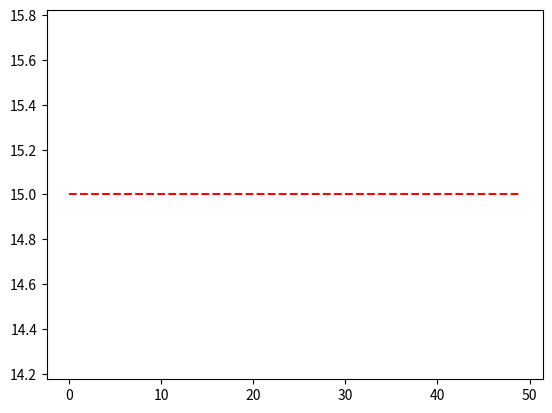

Reproduce this figure in Python. (Note: this script raises an exception after producing the figure.)
import numpy as np
import matplotlib.pyplot as plt

best_trace = [[2, 0],
 [2, 1],
 [3, 1],
 [4, 1],
 [4, 2],
 [4, 3],
 [4, 4],
 [3, 4],
 [3, 5],
 [3, 6],
 [3, 7],
 [3, 8],
 [2, 8],
 [1, 8],
 [0, 8]]

class world:
    def __init__(self):
        self.state = [2, 0]
        self.blocks = [
            [[x, 2] for x in range(1,4)],
            [[4, 5]],
            [[x, 7] for x in range(0,3)]
        ]
        self.goal = [0, 8]

        self.notvisit = np.zeros((6, 9))

        self.Q = np.zeros((6,9,4))
        self.epsilon = 0.3
        self.k = 0.05
        pass

    def is_valid(self, state, motion):
        new_state = [state[0], state[1]]
        if motion == 0:
            new_state[1] += 1
        elif motion == 1:
            new_state[1] -= 1
        elif motion == 2:
            new_state[0] += 1
        elif motion == 3:
            new_state[0] -= 1

        if new_state[0] < 0 or new_state[0] > 5 or new_state[1] < 0 or new_state[1] > 8:
            return [False, new_state]
        for each in self.blocks:
            for block in each:
                if new_state == block:
                    return [False, new_state]
        return [True, new_state]

    def drawTrace(self, trace):
        trace_map = np.zeros((6, 9))
        for each in self.blocks:
            for block in each:
                trace_map[block[0], block[1]] = -1
        for each in trace:
            trace_map[each[0], each[1]] = 1
        print(trace_map)

    def best_trace(self):
        state = [2, 0]
        trace = [[2, 0]]
        while state != self.goal:
            action = np.argmax(self.Q[state[0], state[1], :])
            [new_state, _] = self.move(state, action)
            state = [new_state[0], new_state[1]]
            trace.append([new_state[0], new_state[1]])
        return trace
        
    def move(self, state, action):
        [is_valid, new_state] = self.is_valid(state, action)
        if not is_valid:
            new_state = [state[0], state[1]]
        if new_state == self.goal:
            reward = 10
        else:
            reward = self.k*np.math.sqrt(self.notvisit[new_state[0],new_state[1]])
        return [new_state, reward]

    def pi(self, state, add_motivation):
        rand_num = np.random.rand()
        if rand_num < 1-self.epsilon:
            if add_motivation:
                tmp_Q = np.copy(self.Q[state[0], state[1], :])
                for i in range(4):
                    [new_state, _] = self.move(state, i)
                    tmp_Q[i] += self.k*np.math.sqrt(self.notvisit[new_state[0],new_state[1]])
                action = np.argmax(tmp_Q)
            else:
                action = np.argmax(self.Q[state[0], state[1], :])
        else:
            action = np.random.choice([0,1,2,3])
        return action


    def build_episode(self):
        state = [2,0]
        time_step = 0
        while state != self.goal:
            action = self.pi(state, False)
            [new_state, reward] = self.move(state, action)
            time_step += 1
            self.Q[state[0], state[1], action] += alpha*(reward + gamma*np.max(self.Q[new_state[0], new_state[1], :]) - self.Q[state[0], state[1], action])
            state = [new_state[0], new_state[1]]
        return time_step

alpha = 0.8
gamma = 0.9
max_iteration = 50

plt.plot(np.ones(max_iteration)*15, 'r--')

evaluation = [[],[],[]]

for times in range(1):
    # direct RL
    model1 = world()
    history1 = []
    for t in range(max_iteration):
        if t == int(max_iteration/2):
            model1.blocks[2] = model1.blocks[2][1:]
        history1.append(model1.build_episode())
    trace = model1.best_trace()
    evaluation[0].append(len(trace))
    print(f'trace_len = {len(trace)}')
    model1.drawTrace(trace)
    plt.plot(history1)

    # dyna 5
    model2 = world()
    history2 = []
    n = 20
    for t in range(max_iteration):
        if t == int(max_iteration/2):
            model2.blocks[2] = model2.blocks[2][1:]
        S_before = []
        A_before = []
        state = [2, 0]
        time_step = 0
        while state != model2.goal:
            if state not in S_before:
                S_before.append(state)
                A_before.append([])
            action = model2.pi(state, False)
            index = S_before.index(state)
            if action not in A_before[index]:
                A_before[index].append(action)
            [new_state, reward] = model2.move(state, action)
            # model2.notvisit += 1
            # model2.notvisit[new_state[0],new_state[1]] = 0
            time_step += 1
            model2.Q[state[0], state[1], action] += alpha*(reward + gamma*np.max(model2.Q[new_state[0], new_state[1], :]) - model2.Q[state[0], state[1], action])
            state = [new_state[0], new_state[1]]
            for _ in range(n):
                index = np.random.randint(len(S_before))
                tmp_state = S_before[index]
                tmp_action = np.random.choice(A_before[index])
                [tmp_new_state, tmp_reward] = model2.move(tmp_state, tmp_action)
                model2.Q[tmp_state[0],tmp_state[1],tmp_action] += alpha*(tmp_reward + gamma*np.max(model2.Q[tmp_new_state[0], tmp_new_state[1], :]) - model2.Q[tmp_state[0], tmp_state[1], tmp_action])
        history2.append(time_step)
    trace = model2.best_trace()
    evaluation[1].append(len(trace))
    print(f'trace_len = {len(trace)}')
    model2.drawTrace(trace)
    plt.plot(history2)

    # dyna 20 with motivation
    model3 = world()
    history3 = []
    n = 20
    for t in range(max_iteration):
        if t == int(max_iteration/2):
            model3.blocks[2] = model3.blocks[2][1:]
        S_before = []
        A_before = []
        state = [2, 0]
        time_step = 0
        while state != model3.goal:
            if state not in S_before:
                S_before.append(state)
                A_before.append([])
            action = model3.pi(state, False)
            index = S_before.index(state)
            if action not in A_before[index]:
                A_before[index].append(action)
            [new_state, reward] = model3.move(state, action)
            model3.notvisit += 1
            model3.notvisit[new_state[0],new_state[1]] = 0
            time_step += 1
            model3.Q[state[0], state[1], action] += alpha*(reward + gamma*np.max(model3.Q[new_state[0], new_state[1], :]) - model3.Q[state[0], state[1], action])
            state = [new_state[0], new_state[1]]
            for _ in range(n):
                index = np.random.randint(len(S_before))
                tmp_state = S_before[index]
                tmp_action = np.random.choice(A_before[index])
                [tmp_new_state, tmp_reward] = model3.move(tmp_state, tmp_action)
                model3.Q[tmp_state[0],tmp_state[1],tmp_action] += alpha*(tmp_reward + gamma*np.max(model3.Q[tmp_new_state[0], tmp_new_state[1], :]) - model3.Q[tmp_state[0], tmp_state[1], tmp_action])
        history3.append(time_step)
    trace = model3.best_trace()
    evaluation[2].append(len(trace))
    print(f'trace_len = {len(trace)}')
    model3.drawTrace(trace)
    plt.plot(history3)
            
    print(times)